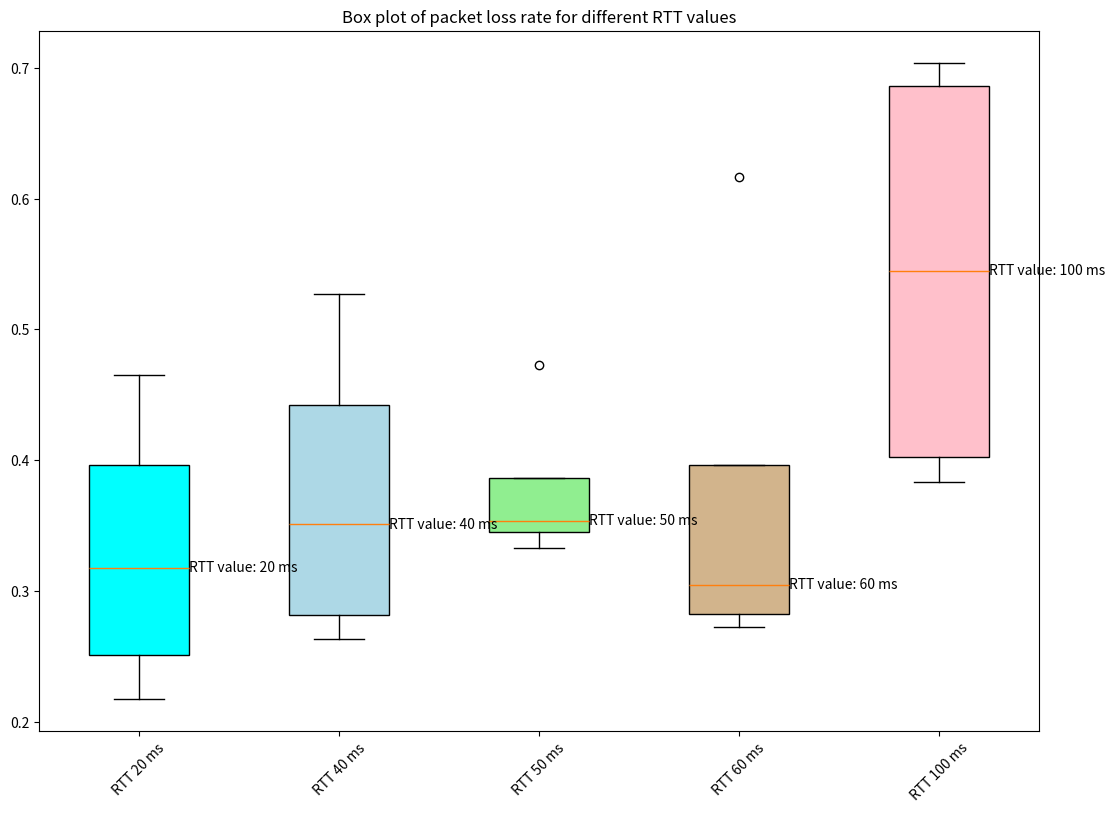

This figure's Python source:
import matplotlib.pyplot as plt
import numpy as np 


# results_dictionary = {20:[(109,108),(103,102),(86,85),(140,139),(134,132)],40:[(64.6,63.8),(60.1,58.6),(72.4,69.7),(70.2,68.6),(58.4,57.6)],
# 50:[(48.7,47.4),(44.3,43.2),(39.9,39.4),(43.2,41.9),(41.5,39.8)], 60:[(45.8,43.9),(42.6,40.3),(40.5,39.0),(37.1,35.4),(41.8,40.8)],
# 100:[(32.7,31.5),(38.3,36.1),(38.6,36.9),(39.1,36.9),(28.4,27.5)]
#           }

# # calculate average of tuples for each RTT value
# for key in results_dictionary:
#     results_dictionary[key] = [sum(x)/len(x) for x in zip(*results_dictionary[key])]
    

# print('results_dictionary.values(): ', results_dictionary.values())

# # average list values for each RTT key
# for key in results_dictionary:
#     results_dictionary[key] = [sum(results_dictionary[key])/len(results_dictionary[key])]
    
    

# print('results_dictionary.values(): ', results_dictionary.values())


# # plot bar plot the results to compare values of RTT values  

# # set width of bar
# barWidth = 0.25

# # set height of bar
# bars1 = results_dictionary[20]
# bars2 = results_dictionary[40]
# bars3 = results_dictionary[50]
# bars4 = results_dictionary[60]
# bars5 = results_dictionary[100]

# # Set position of bar on X axis
# r1 = np.arange(len(bars1))
# r2 = [x + barWidth for x in r1]
# r3 = [x + barWidth for x in r2]
# r4 = [x + barWidth for x in r3]
# r5 = [x + barWidth for x in r4]
# # name x axis and y axis
# plt.xlabel('RTT values')
# plt.ylabel('Througput (Mbps)')

# # Make the plot
# plt.bar(r1, bars1, color='#7f6d5f', width=barWidth, label='RTT 20 ms')
# plt.bar(r2, bars2, color='#5a7f2d', width=barWidth, edgecolor='white', label='RTT 40 ms')
# plt.bar(r3, bars3, color='blue', width=barWidth, edgecolor='white', label='RTT 50 ms')
# plt.bar(r4, bars4, color='#2daffe', width=barWidth, edgecolor='white', label='RTT 60 ms')
# plt.bar(r5, bars5, color='#2d1f5e', width=barWidth, edgecolor='white', label='RTT 100 ms')

# # Add xticks on the middle of the group bars
# # plt.xlabel('group', fontweight='bold') 
# # plt.xticks([r + barWidth for r in range(len(bars1))], ['min', 'avg', 'max', 'mdev'])
        
# # Create legend & Show graphic
# plt.legend()
# plt.show()

rtt20 = [0.3734733017058645, 0.46491969568892644, 0.21732538158293743, 0.2622887118709928]
rtt40 = [0.26322716504343247, 0.41425735738327435, 0.28771064529387586, 0.5270889138512054]
rtt50 =  [0.35737797423116713, 0.3495512517713746, 0.47249710261210665, 0.3332222592469177]
rtt60 = [0.2858832807570978, 0.2723146747352496, 0.6168831168831169, 0.3231723294610883]
rtt100 = [0.3830330543339481, 0.4092933670398459, 0.6804167552625984, 0.7039202945635694]
  
# # plot box plots for rtt values list 

# # Creating plot

# fig = plt.figure(figsize =(10, 7))
# # name y axis and x axis
# plt.ylabel('Packet loss rate')
# plt.xlabel('RTT values')
# # create box plot
# ax = fig.add_axes([0, 0, 1, 1])
# bp = ax.boxplot([rtt20, rtt40, rtt50, rtt60, rtt100] , patch_artist = True, labels = ['RTT 20 ms', 'RTT 40 ms', 'RTT 50 ms', 'RTT 60 ms', 'RTT 100 ms'])
# ax.set_xticklabels(['RTT 20 ms', 'RTT 40 ms', 'RTT 50 ms', 'RTT 60 ms', 'RTT 100 ms'], rotation=45)
#  # name boxes in box plot
# ax.set_title('Box plot of packet loss rate for different RTT values')
# # add names for each box plot
# # name each box plot
# colors = ['cyan', 'lightblue', 'lightgreen', 'tan', 'pink'] 
# for patch, color in zip(bp['boxes'], colors): 
#     patch.set_facecolor(color)

# # show plot
# plt.show()


fig = plt.figure(figsize =(10, 7))
# name y axis and x axis
plt.ylabel('Packet loss rate')
plt.xlabel('RTT values')
# create box plot
ax = fig.add_axes([0, 0, 1, 1])
bp = ax.boxplot([rtt20, rtt40, rtt50, rtt60, rtt100] , patch_artist = True, labels = ['RTT 20 ms', 'RTT 40 ms', 'RTT 50 ms', 'RTT 60 ms', 'RTT 100 ms'])
ax.set_xticklabels(['RTT 20 ms', 'RTT 40 ms', 'RTT 50 ms', 'RTT 60 ms', 'RTT 100 ms'], rotation=45)
# name boxes in box plot
ax.set_title('Box plot of packet loss rate for different RTT values')
# add names for each box plot
# name each box plot
colors = ['cyan', 'lightblue', 'lightgreen', 'tan', 'pink'] 
for patch, color in zip(bp['boxes'], colors): 
    patch.set_facecolor(color)

# add labels to each box plot
for i, line in enumerate(bp['medians']):
    # get x and y coordinates for the median line
    x, y = line.get_xydata()[1]
    # add text label with the RTT value
    ax.text(x, y, f"RTT value: {[20, 40, 50, 60, 100][i]} ms", verticalalignment='center')

# show plot
plt.show()

 














